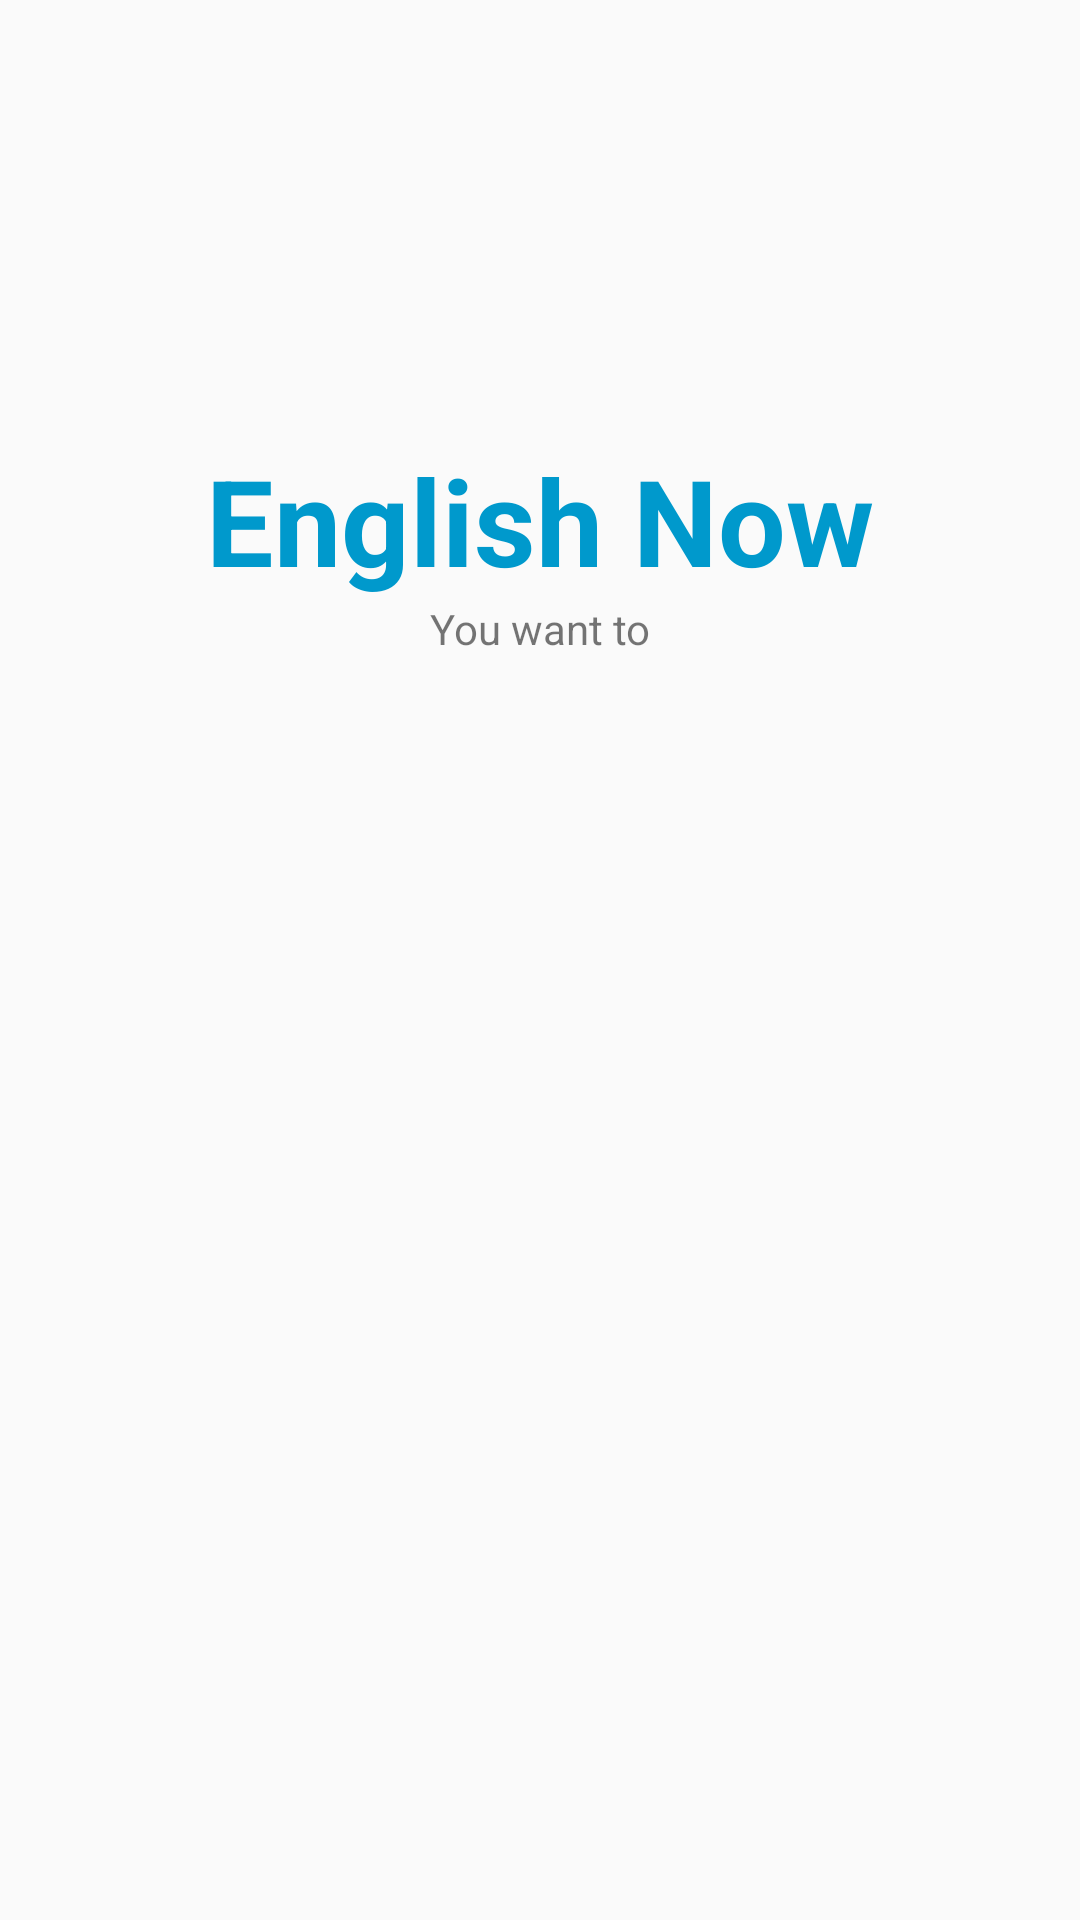

Android layout source for this screen:
<!-- AndroidManifest.xml: application theme AppTheme -->
<!-- res/layout/activity_user_type_chooser.xml -->
<?xml version="1.0" encoding="utf-8"?>
<android.support.constraint.ConstraintLayout xmlns:android="http://schemas.android.com/apk/res/android"
    xmlns:app="http://schemas.android.com/apk/res-auto"
    xmlns:tools="http://schemas.android.com/tools"
    android:layout_width="match_parent"
    android:layout_height="match_parent"
    android:fitsSystemWindows="true"
    tools:context="com.iceteaviet.englishnow.UserTypeChooserActivity">

    <TextView
        android:id="@+id/app_name"
        android:layout_width="wrap_content"
        android:layout_height="wrap_content"
        android:text="English Now"
        android:textColor="@android:color/holo_blue_dark"
        android:textSize="40sp"
        android:textStyle="bold"
        app:layout_constraintBottom_toBottomOf="parent"
        app:layout_constraintHorizontal_bias="0.5"
        app:layout_constraintLeft_toLeftOf="parent"
        app:layout_constraintRight_toRightOf="parent"
        app:layout_constraintTop_toTopOf="parent"
        app:layout_constraintVertical_bias="0.25"
        tools:text="@string/app_name" />
    <TextView
        android:layout_width="wrap_content"
        android:layout_height="wrap_content"
        app:layout_constraintTop_toBottomOf="@id/app_name"
        app:layout_constraintLeft_toLeftOf="parent"
        app:layout_constraintRight_toRightOf="parent"
        android:text="You want to"/>

</android.support.constraint.ConstraintLayout>
<!-- resources referenced by this layout -->
<resources>
  <string name="app_name" translatable="false">English Now</string>
  <style name="AppTheme" parent="Theme.AppCompat.Light.DarkActionBar">
          
          <item name="colorPrimary">@color/colorPrimary</item>
          <item name="colorPrimaryDark">@color/colorPrimaryDark</item>
          <item name="colorAccent">@color/colorAccent</item>
      </style>
  <color name="colorPrimary">#009688</color>
  <color name="colorPrimaryDark">#00695C</color>
  <color name="colorAccent">#FF9800</color>
</resources>
